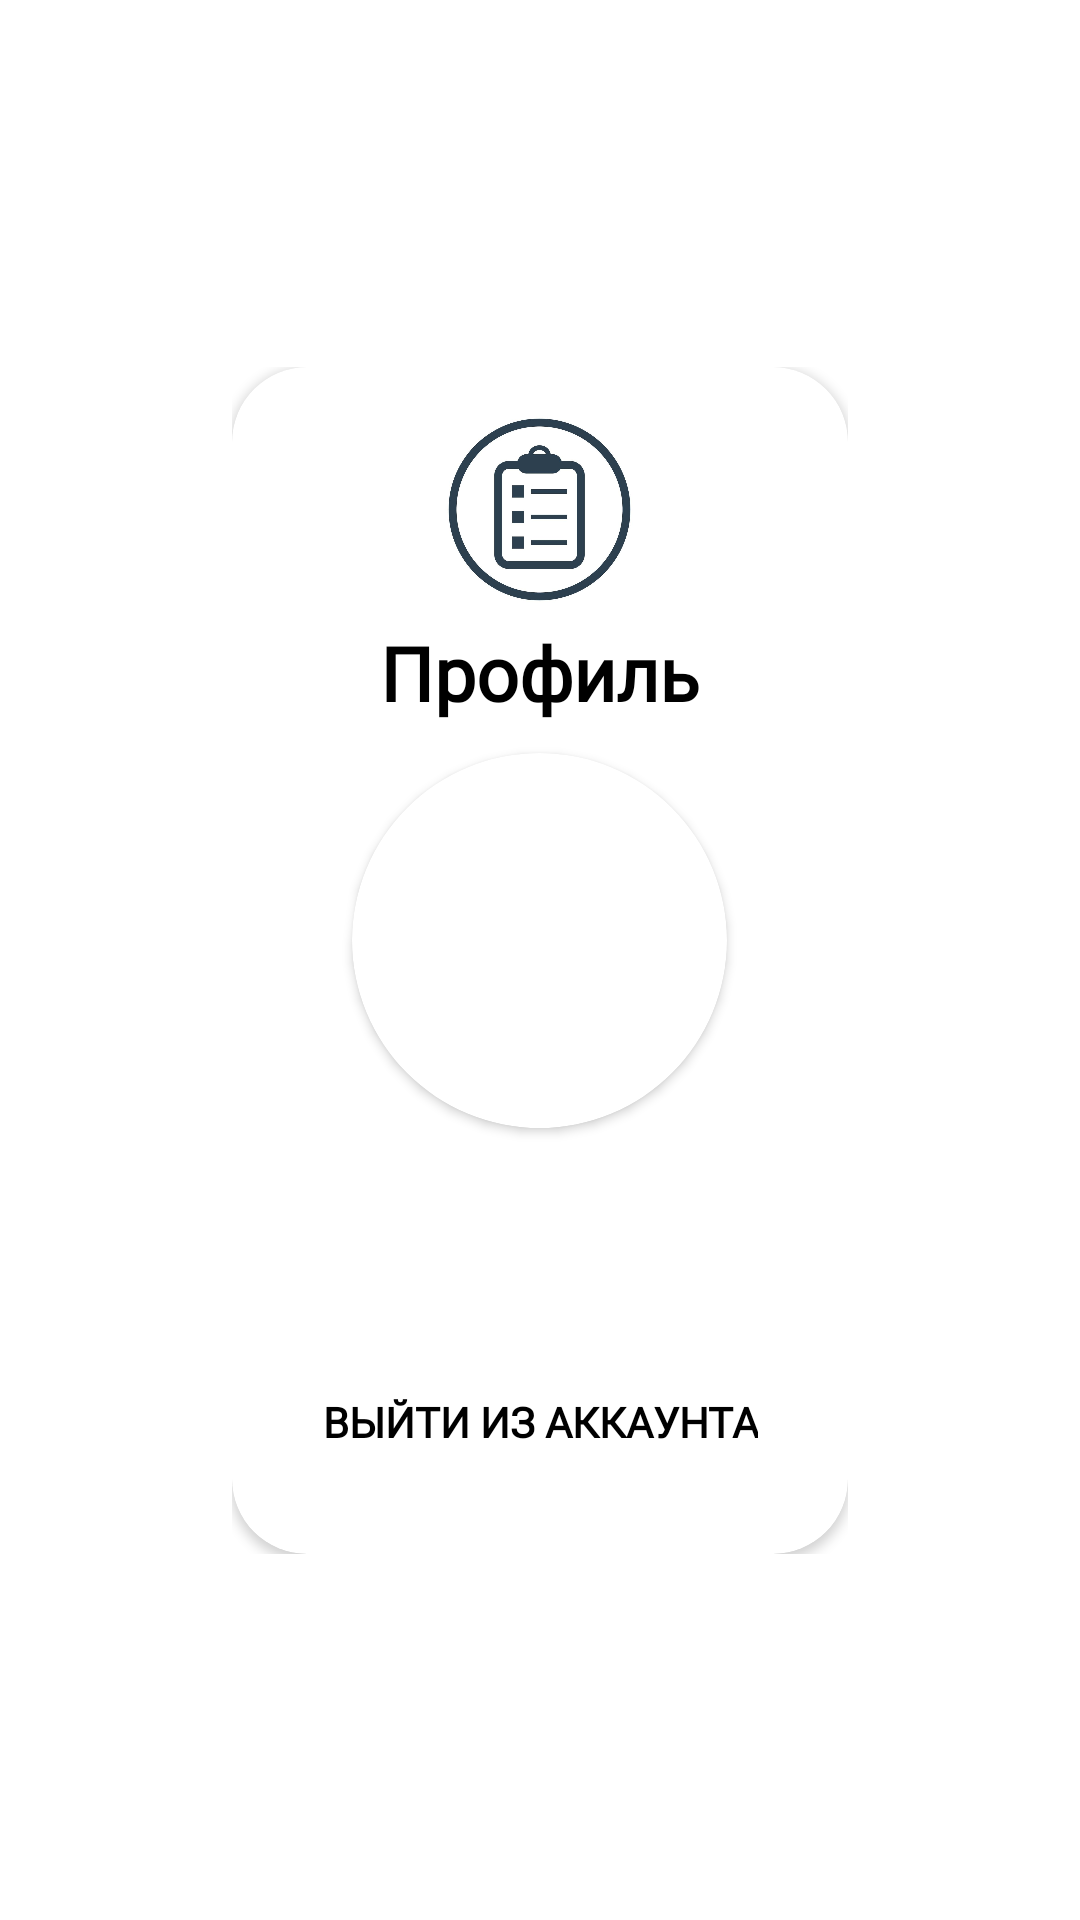

Android layout source for this screen:
<!-- AndroidManifest.xml: application theme Theme.NotesV2 -->
<!-- res/layout/account_dialog.xml -->
<?xml version="1.0" encoding="utf-8"?>
<androidx.constraintlayout.widget.ConstraintLayout xmlns:android="http://schemas.android.com/apk/res/android"
    android:layout_width="match_parent"
    android:layout_height="match_parent"
    xmlns:app="http://schemas.android.com/apk/res-auto">

    <androidx.core.widget.NestedScrollView
        android:layout_width="wrap_content"
        android:layout_height="wrap_content"
        app:layout_constraintTop_toTopOf="parent"
        app:layout_constraintBottom_toBottomOf="parent"
        app:layout_constraintStart_toStartOf="parent"
        app:layout_constraintEnd_toEndOf="parent">

        <androidx.cardview.widget.CardView
            android:layout_width="wrap_content"
            android:layout_height="wrap_content"
            app:cardCornerRadius="25dp"
            android:backgroundTint="?attr/colorOnPrimary">

            <LinearLayout
                android:layout_width="wrap_content"
                android:layout_height="wrap_content"
                android:orientation="vertical"
                android:gravity="center"
                android:layout_marginTop="10dp"
                android:layout_marginBottom="10dp"
                android:layout_marginStart="30dp"
                android:layout_marginEnd="30dp">

                <ImageView
                    android:src="@drawable/note_icon"
                    android:layout_width="75dp"
                    android:layout_height="75dp">

                </ImageView>

                <TextView
                    android:text="Профиль"
                    android:layout_width="wrap_content"
                    android:layout_height="wrap_content"
                    android:textColor="?attr/colorOnSecondary"
                    android:textSize="25sp"
                    android:textStyle="bold"
                    android:fontFamily="@font/google_sans_medium">

                </TextView>

                <androidx.cardview.widget.CardView
                    android:layout_width="wrap_content"
                    android:layout_height="wrap_content"
                    app:cardCornerRadius="100dp"
                    android:layout_marginTop="10dp">

                    <ImageView
                        android:id="@+id/user_profile"
                        android:layout_width="125dp"
                        android:layout_height="125dp"
                        android:scaleType="centerCrop">

                    </ImageView>

                </androidx.cardview.widget.CardView>

                <TextView
                    android:id="@+id/user_name"
                    android:layout_width="wrap_content"
                    android:layout_height="wrap_content"
                    android:textColor="?attr/colorOnSecondary"
                    android:textSize="15sp"
                    android:fontFamily="@font/google_sans_medium"
                    android:layout_marginTop="10dp">

                </TextView>

                <TextView
                    android:id="@+id/user_mail"
                    android:layout_width="wrap_content"
                    android:layout_height="wrap_content"
                    android:textColor="?attr/colorOnSecondary"
                    android:textSize="10sp"
                    android:layout_marginTop="5dp">

                </TextView>

                <android.widget.Button
                    android:id="@+id/user_logout"
                    android:text="Выйти из аккаунта"
                    android:layout_width="wrap_content"
                    android:layout_height="wrap_content"
                    android:layout_marginTop="25dp"
                    android:layout_marginBottom="10dp"
                    android:background="@drawable/logout_bg"
                    android:textColor="?attr/colorOnSecondary"
                    android:fontFamily="@font/google_sans_medium"
                    android:textStyle="bold">

                </android.widget.Button>

            </LinearLayout>



        </androidx.cardview.widget.CardView>



    </androidx.core.widget.NestedScrollView>

</androidx.constraintlayout.widget.ConstraintLayout>
<!-- resources referenced by this layout -->
<resources>
  <!-- drawable note_icon: png bitmap (drawable, 31981 bytes) -->
  <style name="Theme.NotesV2" parent="Theme.MaterialComponents.DayNight.NoActionBar">
          
          <item name="colorPrimary">@color/white</item>
          <item name="colorPrimaryVariant">@color/purple_700</item>
          <item name="colorOnPrimary">@color/white</item>
          
          <item name="colorSecondary">@color/teal_200</item>
          <item name="colorSecondaryVariant">@color/teal_700</item>
          <item name="colorOnSecondary">@color/black</item>
          
          <item name="android:statusBarColor" tools:targetApi="l">@color/transparent</item>
          <item name="backgroundColor">@color/transparent</item>
          <item name="android:navigationBarColor">@color/transparent</item>
          <item name="color">#EAEFF3</item>
          
  
  
  
      </style>
  <!-- not gathered from this repository: default colours our renderer supplied (Android Studio template values) -->
  <color name="purple_700">#FF3700B3</color>
  <color name="teal_200">#FF03DAC5</color>
  <color name="teal_700">#FF018786</color>
  <color name="black">#FF000000</color>
  <color name="white">#FFFFFFFF</color>
</resources>
